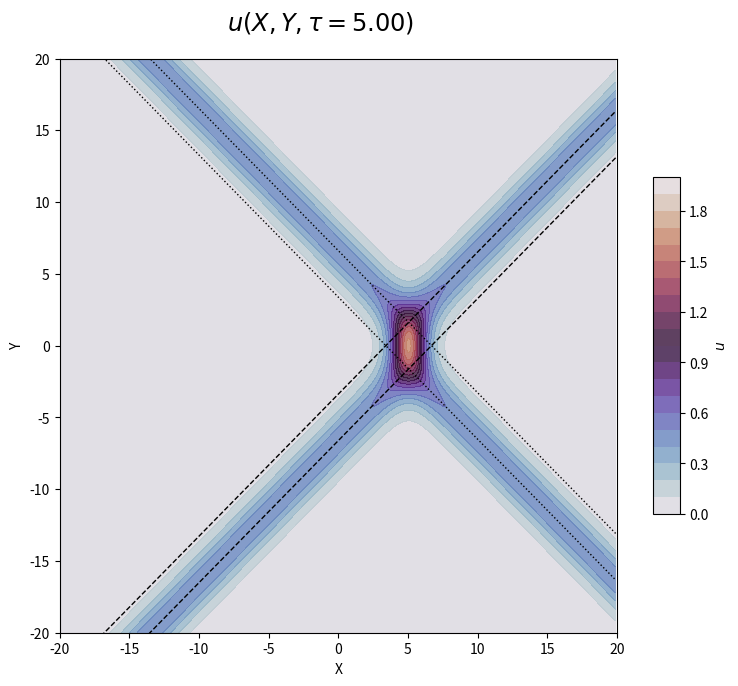

Write the Python code that produced this figure.
#
#
# [redacted]
#exact solution of the KPE, which shows the two-soliton solution in 3D

import matplotlib.pyplot as plt
from matplotlib import cm
import numpy as np
import matplotlib.animation as animation

def A(p,q,r):
    A_pqr = (r-q)*np.power(p,2) + (p-r)*np.power(q,2) + (q-p)*np.power(r,2)
    return A_pqr

def generate(X,Y,tau,facc):
    theta1 = k1*X + facc*np.power(k1,2)*Y - np.power(k1,3)*tau
    theta2 = k2*X + facc*np.power(k2,2)*Y - np.power(k2,3)*tau
    theta3 = k3*X + facc*np.power(k3,2)*Y - np.power(k3,3)*tau
    theta4 = k4*X + facc*np.power(k4,2)*Y - np.power(k4,3)*tau
    theta5 = k5*X + facc*np.power(k5,2)*Y - np.power(k5,3)*tau
    theta6 = k6*X + facc*np.power(k6,2)*Y - np.power(k6,3)*tau
    K = (k3-k1)*np.exp(theta1+theta3)+\
        a*(k3-k2)*np.exp(theta2+theta3)+\
	b*(k4-k1)*np.exp(theta1+theta4)+\
        a*b*(k4-k2)*np.exp(theta2+theta4)

    K_X = (k1+k3)*(k3-k1)*np.exp(theta1+theta3)+\
        (k2+k3)*a*(k3-k2)*np.exp(theta2+theta3)+\
        (k1+k4)*b*(k4-k1)*np.exp(theta1+theta4)+\
        (k2+k4)*a*b*(k4-k2)*np.exp(theta2+theta4)
    
    K_XX = (k1+k3)**2*(k3-k1)*np.exp(theta1+theta3)+\
        (k2+k3)**2*a*(k3-k2)*np.exp(theta2+theta3)+\
        (k1+k4)**2*b*(k4-k1)*np.exp(theta1+theta4)+\
        (k2+k4)**2*a*b*(k4-k2)*np.exp(theta2+theta4)
    
    Z = 2 * ( (K_XX/K) - np.power(K_X/K,2) )
    return Z

def soliton(ki,kj):
    amp = 0.5*np.power(kj-ki,2)
    speed = ki*ki+ki*kj+kj*kj
    angle = np.arctan(-(ki+kj))*180/np.pi # degree
    return amp,speed,angle

fig = plt.figure(figsize = (8, 9))
gs = fig.add_gridspec(nrows=6,ncols=20)
ax = fig.add_subplot(gs[:-1,:-2])
cbar_ax = fig.add_subplot(gs[1:-2,-1])

facc = 1
delt = 10**(-2) #alter size for bigger amplitude and bigger phaseshift
k1 = -1
k2 = -delt
k3 = -k2
k4 = -k1
k5 = 1
k6 = 1
a= (((k3-k1)*(k4-k1))/((k3-k2)*(k4-k2)))**(1/2) #so fourfold amplitude is located at the centre
b= (((k3-k1)*(k3-k2))/((k4-k1)*(k4-k2)))**(1/2) #so fourfold amplitude is located at the centre
#a=1 #for the Y-wave
#b=1 #for the Y-wave

    
    

tau= -5 # start time
dt = 1
Ndt = 11
print('k1,k2,k3,k4',k1,k2,k3,k4,a,b)


L = 20
dx = 0.1
dy = dx
Ystar = 0.0
X1 = -L
X2 = L

ax.set_xlim(X1, X2)
ax.set_ylim(Ystar-L,Ystar+ L)

ax.set_xlabel('X')
ax.set_ylabel('Y')


lw = 1 # line width
lw2 = 2

# Make data.
x = np.arange(-L, L, dx)
xp= np.arange(0, L, dx)
xn= np.arange(Ystar-L,0, dx)
y = np.arange(Ystar-L,Ystar+L, dy)
X, Y = np.meshgrid(x, y)


time_text = ax.text(0.3, 1.05, '', transform=ax.transAxes, fontsize='xx-large')

fac = 0.25
levels = np.linspace(0, 2.0, 21) # fac*[0.0,1.0,2.0,3.0,4.0,5.0,6.0,7.0,8.0]
print('levels',levels)

wframe = None

for frame in range(Ndt): # range(n): number of frames
    
    if wframe:
        wframe.remove()
        cbar_ax.cla()
        line12p.remove()
        line12n.remove()
        line34p.remove()
        line34n.remove()
        #p12p.remove()
        #p12n.remove()
        #p34p.remove()
        #p34n.remove()
    # Plot the new wireframe and pause briefly before continuing
    Z = generate(X, Y, tau,facc)
    wframe = ax.contourf(X, Y, Z, levels, cmap=cm.twilight, linewidth=0, antialiased=False, alpha=0.8)

    
    time_text.set_text(r'$u(X,Y,\tau=%.2f)$' %tau)
    
    
    #Centerlines for the line soliton solutions, with both phase shifts
    yp12p = ((-k1+k2)*x+(k1**3-k2**3)*tau+np.log(a*(k4-k2)/(k4-k1)))/(k1**2-k2**2)
    line12p, = ax.plot(x, yp12p, '--k', linewidth=lw)
    yp12n = facc*((-k1+k2)*x+(k1**3-k2**3)*tau+np.log(a*(k3-k2)/(k3-k1)))/(k1**2-k2**2)
    line12n, = ax.plot(x, yp12n, '--k', linewidth=lw)
    yp34p = facc*((-k3+k4)*x+(k3**3-k4**3)*tau-np.log(b*(k4-k1)/(k3-k1)))/(k3**2-k4**2)
    line34p, = ax.plot(x, yp34p, ':k', linewidth=lw)
    yp34n = facc*((-k3+k4)*x+(k3**3-k4**3)*tau-np.log(b*(k4-k2)/(k3-k2)))/(k3**2-k4**2)
    line34n, = ax.plot(x, yp34n, ':k', linewidth=lw)

    
    #p12p, = ax.plot(((-k1+k2)*L+(k1**3-k2**3)*tau+np.log(a*(k4-k2)/(k4-k1)))/(k1**2-k2**2), facc*L, 'xk', linewidth=lw2)
    #p12n,= ax.plot(((-k1+k2)*L+(k1**3-k2**3)*tau+np.log(a*(k3-k2)/(k3-k1)))/(k1**2-k2**2), facc*L, 'xk', linewidth=lw2)
    #p34p, = ax.plot((-k4**2*L+k4**3*tau-np.log(2.0))/k4, facc*L, 'ok', linewidth=lw2)
    #p34n, = ax.plot((-k4**2*L+k4**3*tau-np.log(2.0))/k4, facc*L, 'ok', linewidth=lw2)
    
    plt.colorbar(wframe,cax=cbar_ax,orientation='vertical',label='$u$')
    
    plt.pause(1)
    tau=tau+dt
    
plt.show()
